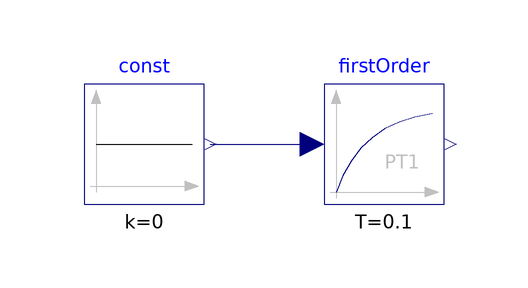

Above is the diagram view of the following Modelica model: its components placed by their Placement annotations and its connect equations drawn as lines.

model PT1
    Modelica.Blocks.Continuous.FirstOrder firstOrder(
      T=0.1,
      initType=Modelica.Blocks.Types.Init.InitialState,
      y_start=1.5)
      annotation (Placement(transformation(extent={{-40,40},{-20,60}})));
    Modelica.Blocks.Sources.Constant const(k=0)
      annotation (Placement(transformation(extent={{-80,40},{-60,60}})));
  equation
    connect(const.y, firstOrder.u)
      annotation (Line(points={{-59,50},{-50,50},{-42,50}}, color={0,0,127}));
    annotation (
      Icon(coordinateSystem(preserveAspectRatio=false)),
      Diagram(coordinateSystem(preserveAspectRatio=false)),
      experiment(StopTime=10));
  end PT1;